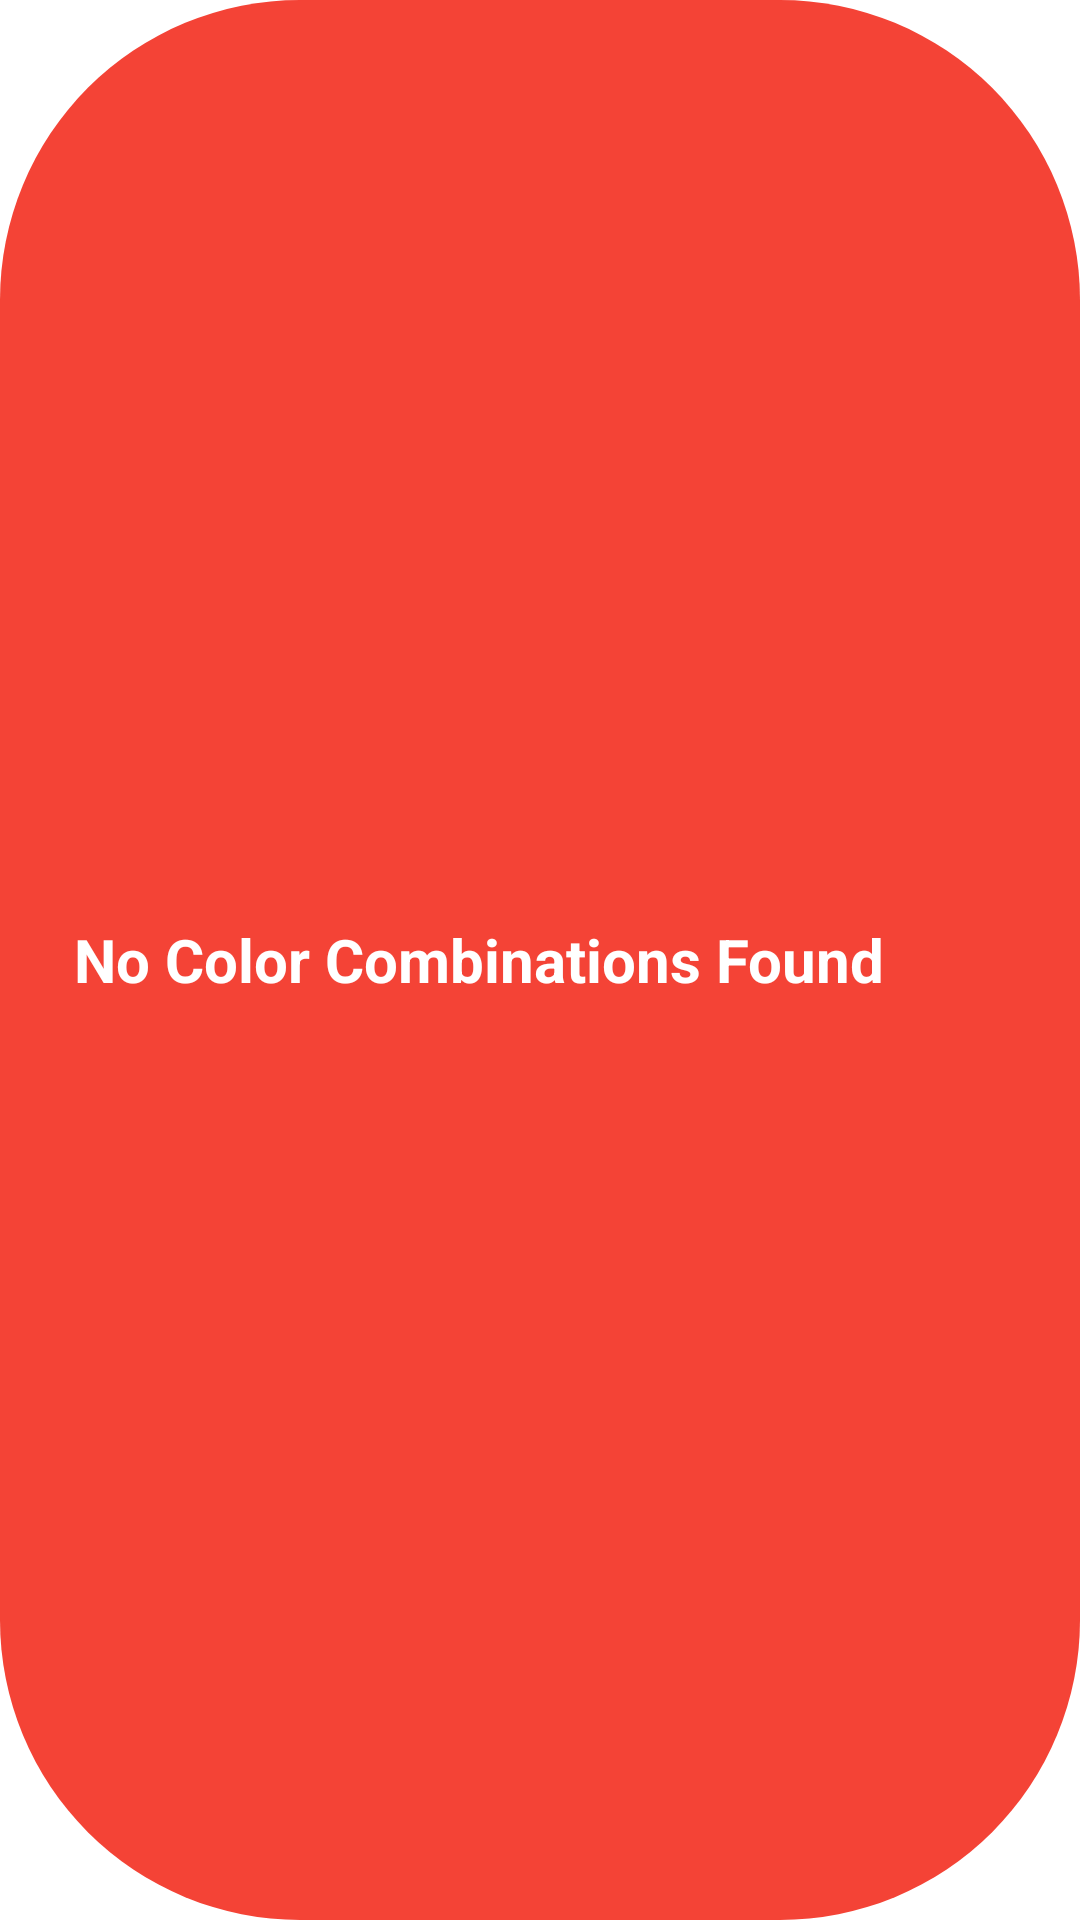

Here is an Android app screen rendered from its layout file. Give the layout XML and the strings, colors and styles it references.
<!-- AndroidManifest.xml: application theme Theme.Summativeapp1 -->
<!-- res/layout/custom_toast.xml -->
<?xml version="1.0" encoding="utf-8"?>
<LinearLayout xmlns:android="http://schemas.android.com/apk/res/android"
    android:layout_width="match_parent"
    android:layout_height="match_parent"
    android:orientation="horizontal"
    android:gravity="center"
    android:background="@drawable/round_corners"
    android:padding="10dp"
    android:id="@+id/custom_toast">

    <TextView
        android:layout_width="wrap_content"
        android:layout_height="wrap_content"
        android:id="@+id/txtViw"
        android:layout_gravity="center_vertical"
        android:text="No Color Combinations Found"
        android:textColor="@android:color/white"
        android:textStyle="bold"
        android:textSize="20sp"/>
    <ImageView
        android:layout_width="30dp"
        android:layout_height="30dp"
        android:id="@+id/imgX"
        android:src="@drawable/ic_baseline_clear_24"
        android:layout_marginLeft="10dp"/>


</LinearLayout>
<!-- resources referenced by this layout -->
<resources>
  <!-- drawable round_corners (drawable) -->
  <?xml version="1.0" encoding="utf-8"?>
  <shape xmlns:android="http://schemas.android.com/apk/res/android">
      <corners android:radius="100dp"/>
      <solid android:color="#F44336"/>
  
  </shape>
  <style name="Theme.Summativeapp1" parent="Theme.MaterialComponents.DayNight.DarkActionBar">
          
          <item name="colorPrimary">@color/purple_500</item>
          <item name="colorPrimaryVariant">@color/white</item>
          <item name="colorOnPrimary">@color/white</item>
          
          <item name="colorSecondary">@color/teal_200</item>
          <item name="colorSecondaryVariant">@color/teal_700</item>
          <item name="colorOnSecondary">@color/black</item>
          
          <item name="android:statusBarColor">?attr/colorPrimaryVariant</item>
          
      </style>
  <color name="purple_500">#67A4AF</color>
  <color name="white">#606060</color>
  <color name="teal_200">#FF03DAC5</color>
  <color name="teal_700">#FF018786</color>
  <color name="black">#FF000000</color>
</resources>
